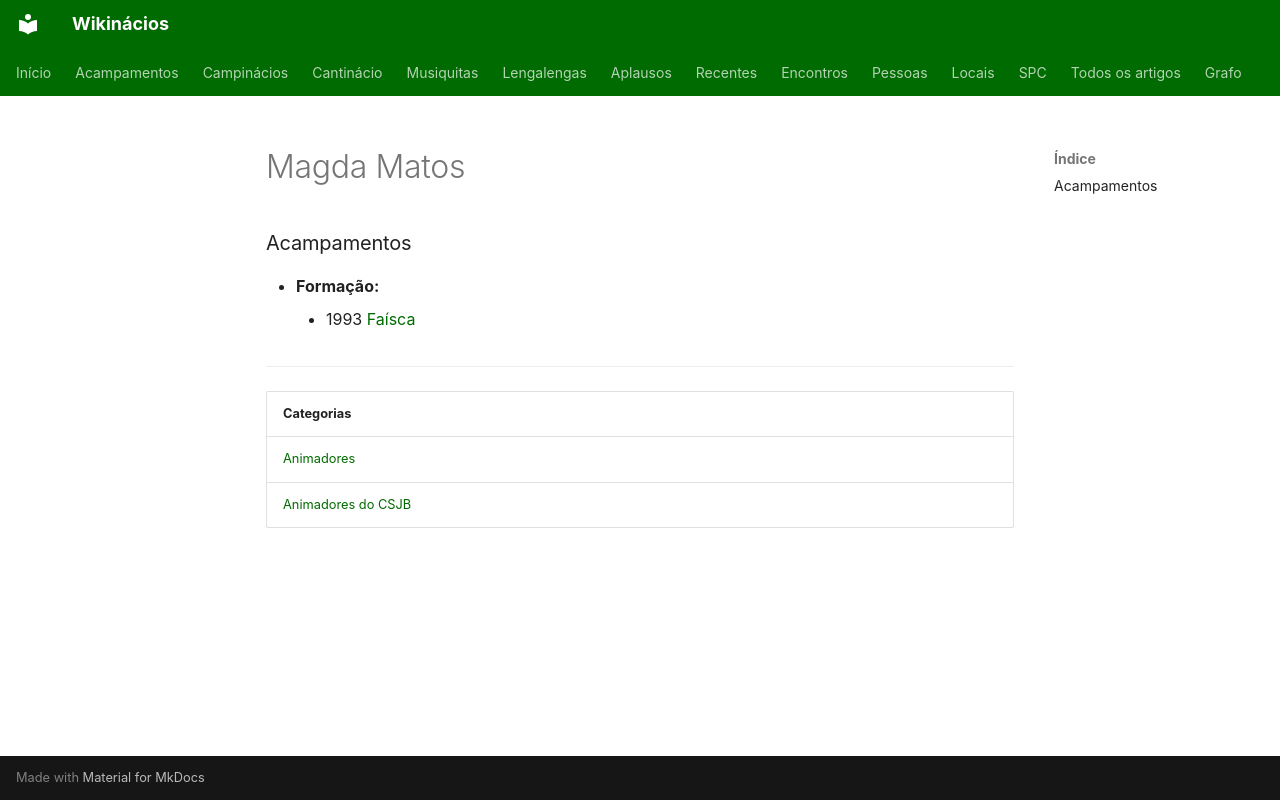

repository: neteinstein/Campinacios · page: Pessoas/M/Magda Matos.html · generator: mkdocs

# Magda Matos

### Acampamentos

- **Formação:**
    - 1993 [Faísca](../../Acampamentos/1993/Fa%C3%ADsca.md)

---

| Categorias |
| --- |
| [Animadores](../../Categorias/Animadores.md) |
| [Animadores do CSJB](../../Categorias/Animadores%20do%20CSJB.md) |
